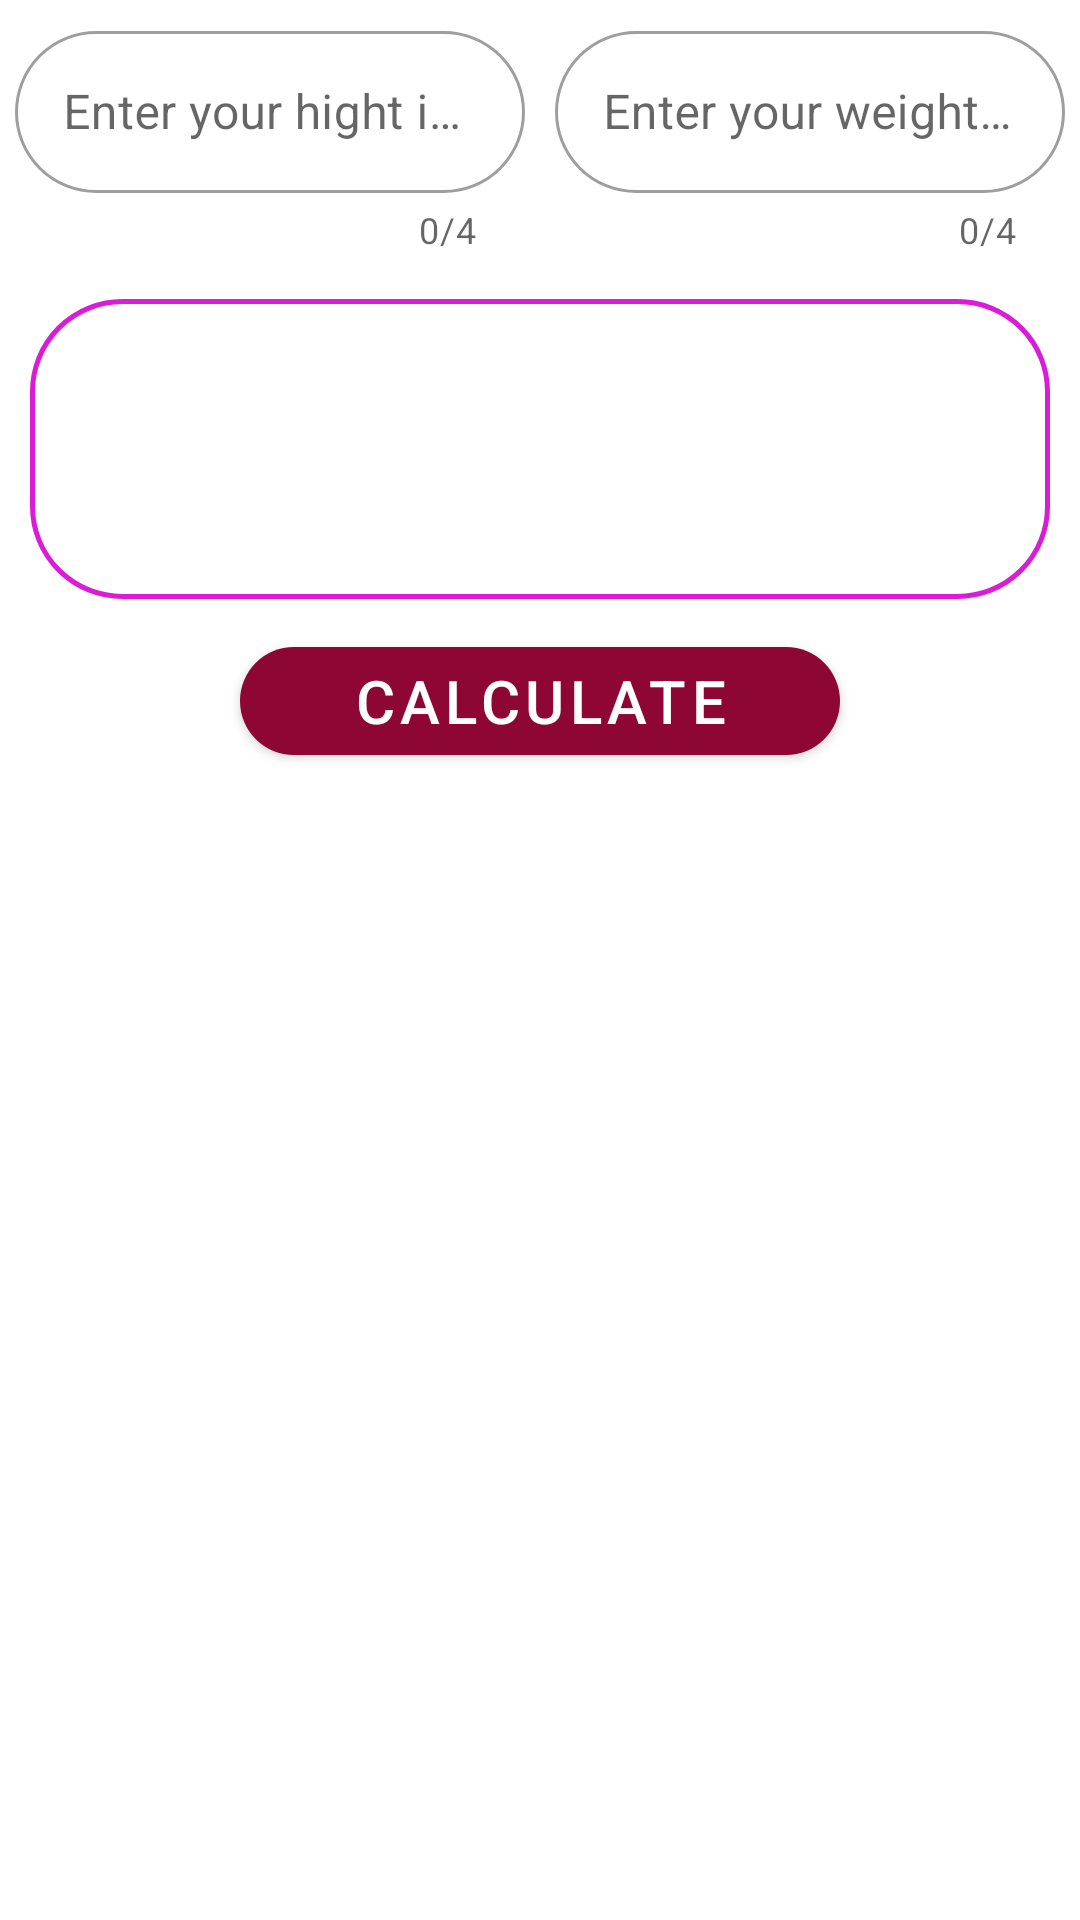

This screen was rendered from an Android layout file. Write that file and the resources it references.
<!-- AndroidManifest.xml: application theme Theme.BMIclaculaterMui -->
<!-- res/layout/activity_main.xml -->
<?xml version="1.0" encoding="utf-8"?>
<layout xmlns:android="http://schemas.android.com/apk/res/android"
    xmlns:app="http://schemas.android.com/apk/res-auto"
    xmlns:tools="http://schemas.android.com/tools">

    <data>

    </data>

    <RelativeLayout
        android:layout_width="match_parent"
        android:layout_height="match_parent"
        tools:context=".MainActivity">


        <com.google.android.material.textfield.TextInputLayout
            android:id="@+id/hightlayout1"
            style="@style/Widget.MaterialComponents.TextInputLayout.OutlinedBox.Dense"
            android:layout_width="170dp"
            android:layout_height="wrap_content"

            android:layout_margin="5dp"
            android:layout_marginTop="10dp"
            android:hint="Enter your hight in cm"
            app:counterEnabled="true"
            app:counterMaxLength="4"
            app:endIconMode="clear_text"
            app:shapeAppearanceOverlay="@style/ShapeAppearanceOverlay.MyApp.TextInputLayout.Rounded"

            app:errorEnabled="true"


            >

            <com.google.android.material.textfield.TextInputEditText
                android:id="@+id/hight"
                android:layout_width="match_parent"
                android:layout_height="54dp"

                android:inputType="number"
                android:maxLength="4" />

        </com.google.android.material.textfield.TextInputLayout>


        <com.google.android.material.textfield.TextInputLayout
            android:id="@+id/weightlayout2"
            style="@style/Widget.MaterialComponents.TextInputLayout.OutlinedBox.Dense"
            android:layout_width="170dp"
            android:layout_height="wrap_content"


            app:shapeAppearanceOverlay="@style/ShapeAppearanceOverlay.MyApp.TextInputLayout.Rounded"

            android:layout_marginTop="10dp"
            android:hint="Enter your weight in kg"
            app:counterEnabled="true"
            app:counterMaxLength="4"
            app:endIconMode="clear_text"
            app:errorEnabled="true"
            android:layout_alignParentRight="true"
            android:layout_margin="5dp"

            >

            <com.google.android.material.textfield.TextInputEditText
                android:id="@+id/weight"
                android:layout_width="match_parent"
                android:layout_height="54dp"
                android:inputType="number"
                android:maxLength="4" />

        </com.google.android.material.textfield.TextInputLayout>


        <RelativeLayout
            android:layout_width="match_parent"
            android:layout_height="100dp"
            android:layout_below="@+id/hightlayout1"
            android:layout_margin="10dp"
            android:id="@+id/Rl2"
            android:background="@drawable/etstyle"

            >

            <com.google.android.material.textview.MaterialTextView
                android:layout_width="match_parent"
                android:layout_height="wrap_content"
                android:id="@+id/textview1"
                android:text=""
                android:layout_marginTop="10dp"
                android:textColor="#E91E63"
                android:textStyle="bold"
                android:layout_centerHorizontal="true"
                android:gravity="center"


                />

            <com.google.android.material.textview.MaterialTextView
                android:layout_width="match_parent"
                android:layout_height="wrap_content"
                android:id="@+id/textview2"
                android:layout_below="@id/textview1"
                android:layout_marginTop="15dp"
                android:text=""
                android:textStyle="bold"

                android:textColor="#E91E63"
                android:layout_centerHorizontal="true"
                android:gravity="center"
                style="@style/Widget.MaterialComponents.TextInputLayout.OutlinedBox.Dense"

                />


        </RelativeLayout>


        <com.google.android.material.button.MaterialButton
            android:layout_width="200dp"
            android:layout_height="wrap_content"
            android:layout_below="@+id/Rl2"
            android:layout_centerHorizontal="true"
            android:gravity="center"
            android:text="calculate"
            android:textSize="20dp"
            android:id="@+id/calculate"
            app:cornerRadius="20dp" />


    </RelativeLayout>
</layout>
<!-- resources referenced by this layout -->
<resources>
  <!-- drawable etstyle (drawable) -->
  <?xml version="1.0" encoding="utf-8"?>
  <selector xmlns:android="http://schemas.android.com/apk/res/android">
  
  
          <item android:state_pressed="false" >
              <shape>
                  <solid
                      android:color="@color/white" />
                  <stroke
                      android:width="5px"
                      android:color="@color/purple_200"
                      />
                  <corners android:radius="30dp" />
              </shape>
          </item>
  
      </selector>
  <style name="ShapeAppearanceOverlay.MyApp.TextInputLayout.Rounded" parent="">
          <item name="cornerFamily">rounded</item>
          <item name="cornerSize">50%</item>
  
  
  
  
  
  
      </style>
  <style name="Theme.BMIclaculaterMui" parent="Theme.MaterialComponents.DayNight.DarkActionBar">
          
          <item name="colorPrimary">@color/purple_500</item>
          <item name="colorPrimaryVariant">@color/purple_700</item>
          <item name="colorOnPrimary">@color/white</item>
          
          <item name="colorSecondary">@color/teal_200</item>
          <item name="colorSecondaryVariant">@color/teal_700</item>
          <item name="colorOnSecondary">@color/black</item>
          
          <item name="android:statusBarColor">?attr/colorPrimaryVariant</item>
          
      </style>
  <color name="white">#FFFFFFFF</color>
  <color name="purple_200">#DA1BD7</color>
  <color name="purple_500">#8E0634</color>
  <color name="purple_700">#E91E63</color>
  <color name="teal_200">#FF03DAC5</color>
  <color name="teal_700">#FF018786</color>
  <color name="black">#FF000000</color>
</resources>
